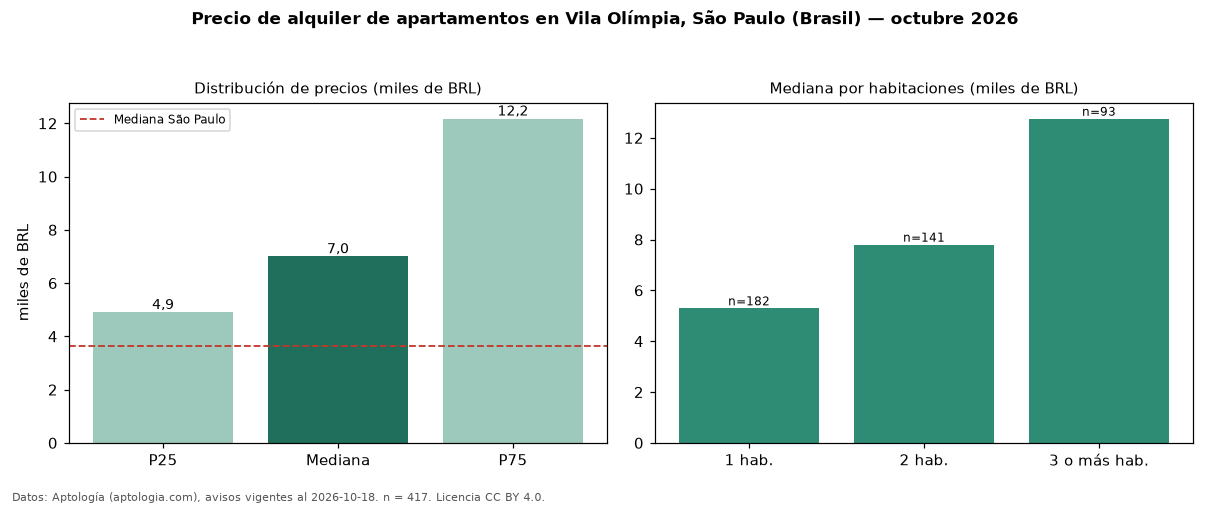

Source data for this figure (header and first rows):
seccion, metrica, valor, moneda, n
precio, p25, 4900, BRL, 417
precio, mediana, 7000, BRL, 417
precio, p75, 12170, BRL, 417
precio, minimo, 2559, BRL, 417
precio, maximo, 30000, BRL, 417
m2, mediana_precio_m2, 113.6, BRL, 377
m2, area_mediana_m2, 66.0, m2, 377
admin, mediana_admin_mes, 1510, BRL, 406
banos, mediana_banos, 2.0, , 
parqueadero, pct_con_parqueadero, 97.6, %, 377
habitaciones, 1, 5294, BRL, 182
habitaciones, 2, 7800, BRL, 141
habitaciones, 3+, 12750, BRL, 93
ciudad, mediana_ciudad_referencia, 3621, BRL, 
ciudad, mediana_m2_ciudad, 63.16, BRL, 
fuente, fecha_datos, 2026-10-18, , 
fuente, atribucion, https://www.aptologia.com/br/aluguel/sao…, , 
fuente, licencia, CC BY 4.0, , 
